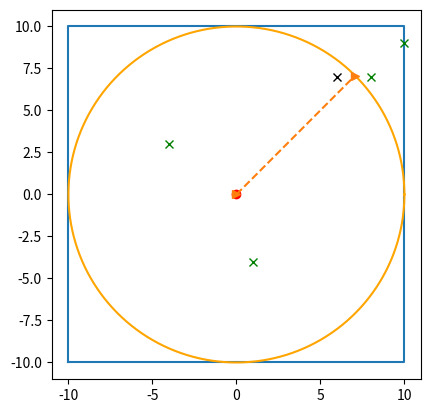

Here is the Python script that generated this plot:
# -*- coding: utf-8 -*-
"""
Created on Mon Feb 24 18:39:19 2025

[redacted]
"""

import matplotlib.pyplot as plt
import numpy as np 

r = 10
x,y = r,r
square = [ [-x, -x, x, x, -x] ,[-y, y , y, -y, -y] ] 
plt.figure()
plt.plot(square[0],square[1])
plt.xlim(-15,15)
plt.ylim(-15,15)
plt.axis('square')



theta = np.linspace(0,2*np.pi,1000)

xr = r*np.cos(theta)
yr= r*np.sin(theta)

plt.plot(xr,yr,'orange',0,0,'or')

plt.plot([0,xr[125]],[0,yr[125]], '-->' )


xp = [8,-4,10,1]
yp = [7,3,9,-4]
plt.plot(xp,yp,'gx')

point = [6, 7]
plt.plot(point[0],point[1],'kx')
if (point[0]**2 + point[1]**2 )>= r**2:
    print('point outside circle')
else:
    print('point inside circle')

if -r < point[0] < r and  -r < point[1] < r:
    print("inside the square")
else:
    print('outside/on the square')
    
    




